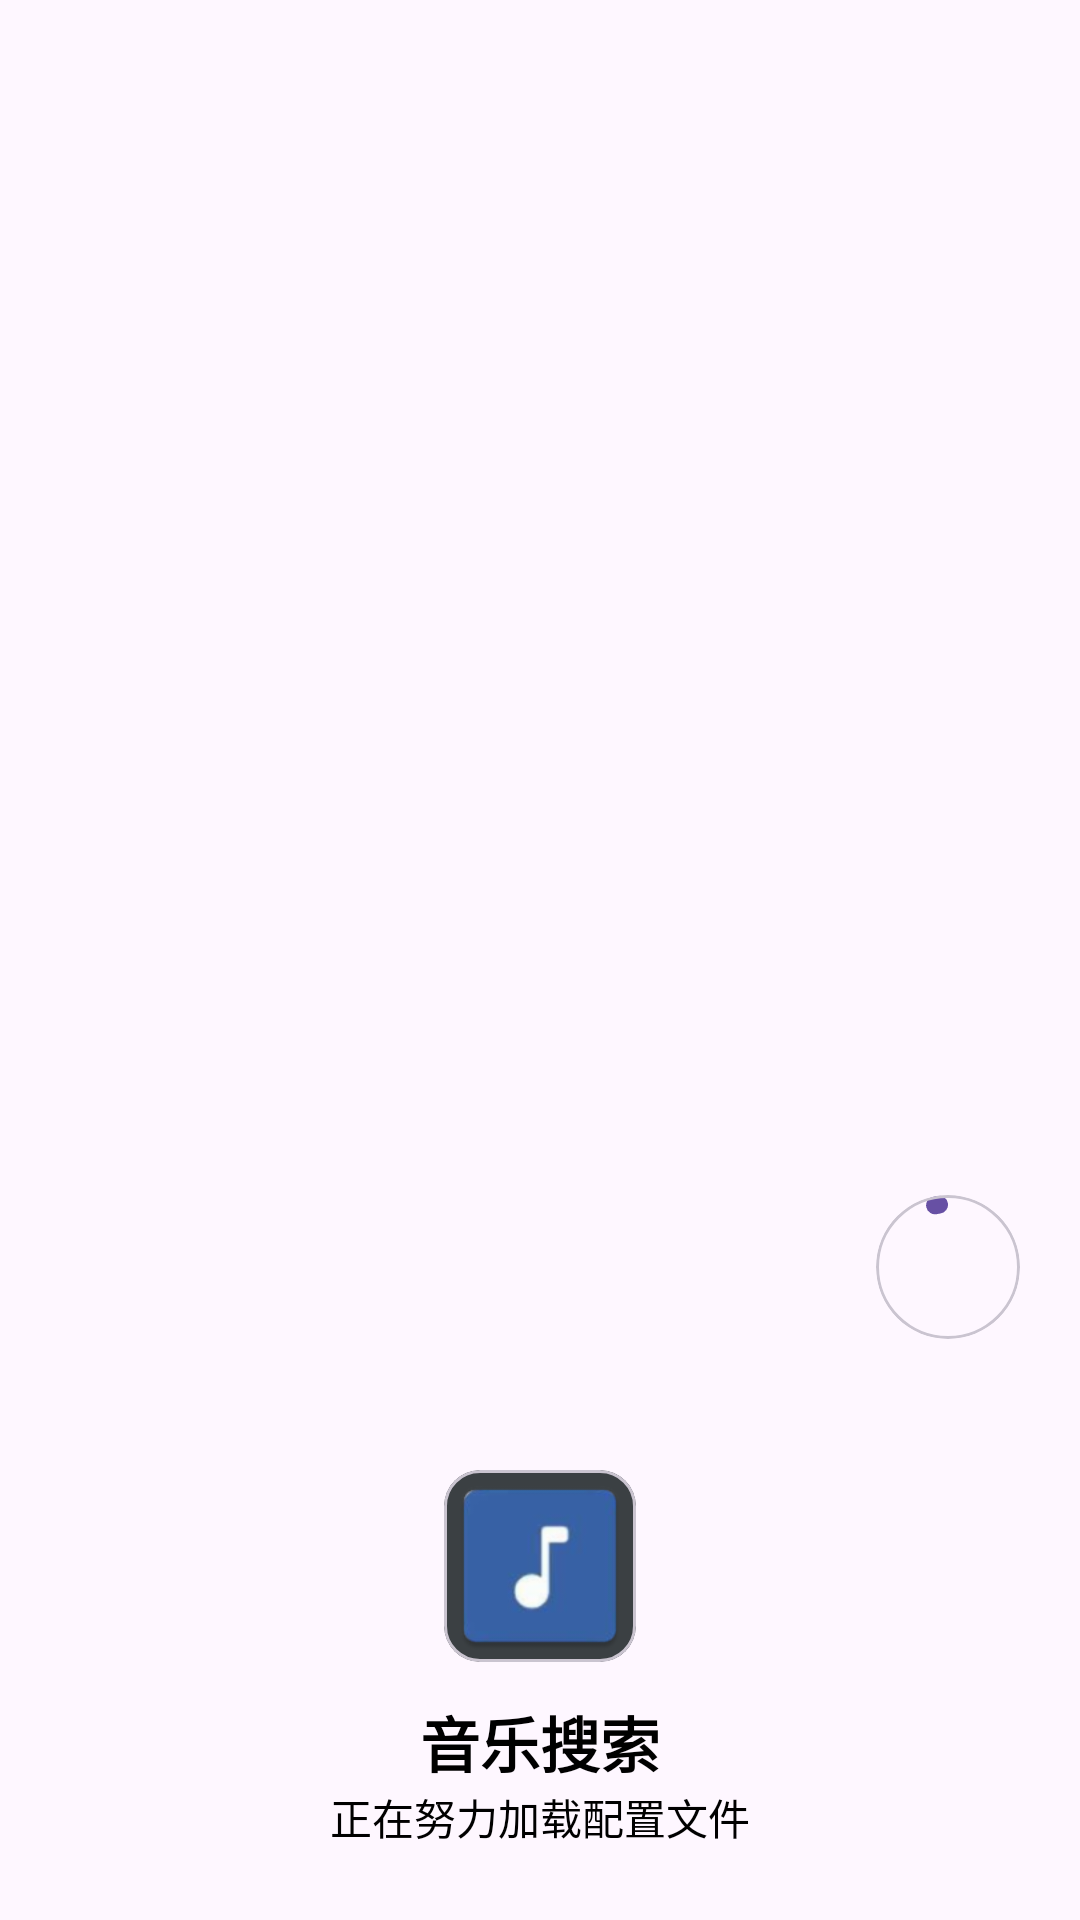

Write the Android layout XML for this screen, with the resource values it uses.
<!-- AndroidManifest.xml: application theme Theme.音乐搜索重构版 -->
<!-- res/layout/activity_main_end.xml -->
<?xml version="1.0" encoding="utf-8"?>
<androidx.constraintlayout.widget.ConstraintLayout xmlns:android="http://schemas.android.com/apk/res/android"
    xmlns:app="http://schemas.android.com/apk/res-auto"
    android:layout_width="match_parent"
    android:layout_height="match_parent"
    android:background="?android:attr/colorBackground">

    <androidx.appcompat.widget.AppCompatImageView
        android:id="@id/image"
        android:layout_width="0dp"
        android:layout_height="0dp"
        android:adjustViewBounds="true"
        android:scaleType="centerCrop"
        app:layout_constraintBottom_toBottomOf="parent"
        app:layout_constraintEnd_toEndOf="parent"
        app:layout_constraintStart_toStartOf="parent"
        app:layout_constraintTop_toTopOf="parent" />

    <androidx.appcompat.widget.LinearLayoutCompat
        android:id="@+id/bottom_layout"
        android:layout_width="0dp"
        android:layout_height="0dp"
        android:layout_marginTop="-24dp"
        android:clickable="true"
        android:focusable="true"
        app:layout_constraintBottom_toBottomOf="parent"
        app:layout_constraintEnd_toEndOf="parent"
        app:layout_constraintStart_toStartOf="parent"
        app:layout_constraintTop_toTopOf="@id/icon_card" />

    <com.google.android.material.card.MaterialCardView
        android:id="@+id/icon_card"
        android:layout_width="64dp"
        android:layout_height="64dp"
        android:layout_marginTop="24dp"
        android:layout_marginBottom="12dp"
        app:cardBackgroundColor="#FF3B4043"
        app:cardElevation="0dp"
        app:layout_constraintBottom_toTopOf="@id/name"
        app:layout_constraintEnd_toEndOf="parent"
        app:layout_constraintStart_toStartOf="parent">

        <androidx.appcompat.widget.AppCompatImageView
            android:layout_width="match_parent"
            android:layout_height="match_parent"
            android:adjustViewBounds="true"
            app:srcCompat="@mipmap/ic_launcher" />
    </com.google.android.material.card.MaterialCardView>

    <androidx.appcompat.widget.AppCompatTextView
        android:id="@+id/name"
        android:layout_width="wrap_content"
        android:layout_height="wrap_content"
        android:layout_marginTop="12dp"
        android:text="@string/app_name"
        android:textColor="@color/black"
        android:textSize="20sp"
        android:textStyle="bold"
        app:layout_constraintBottom_toTopOf="@id/subtitle"
        app:layout_constraintEnd_toEndOf="parent"
        app:layout_constraintStart_toStartOf="parent" />

    <androidx.appcompat.widget.AppCompatTextView
        android:id="@+id/subtitle"
        android:layout_width="wrap_content"
        android:layout_height="wrap_content"
        android:layout_gravity="center"
        android:layout_marginBottom="24dp"
        android:text="正在努力加载配置文件"
        android:textColor="@color/black"
        android:textSize="14sp"
        app:layout_constraintBottom_toBottomOf="parent"
        app:layout_constraintEnd_toEndOf="parent"
        app:layout_constraintStart_toStartOf="parent" />

    <com.google.android.material.card.MaterialCardView
        android:id="@+id/skip"
        android:layout_width="48dp"
        android:layout_height="48dp"
        android:layout_marginEnd="20dp"
        android:layout_marginBottom="20dp"
        app:cardBackgroundColor="?android:attr/colorBackground"
        app:cardCornerRadius="24dp"
        app:cardElevation="0dp"
        app:layout_constraintBottom_toTopOf="@id/bottom_layout"
        app:layout_constraintEnd_toEndOf="parent">

        <androidx.constraintlayout.widget.ConstraintLayout
            android:layout_width="match_parent"
            android:layout_height="match_parent">

            <com.google.android.material.progressindicator.CircularProgressIndicator
                android:id="@id/progress_circular"
                android:layout_width="0dp"
                android:layout_height="0dp"
                android:layout_marginTop="0dp"
                android:indeterminate="true"
                android:max="100"
                android:progress="33"
                app:indicatorInset="0dp"
                app:indicatorSize="48dp"
                app:layout_constraintBottom_toBottomOf="parent"
                app:layout_constraintEnd_toEndOf="parent"
                app:layout_constraintStart_toStartOf="parent"
                app:layout_constraintTop_toTopOf="parent"
                app:trackColor="?attr/colorSurfaceVariant"
                app:trackCornerRadius="6dp"
                app:trackThickness="6dp" />

            <androidx.appcompat.widget.AppCompatTextView
                android:id="@+id/skip_text"
                android:layout_width="0dp"
                android:layout_height="0dp"
                android:gravity="center"
                android:text=""
                android:textColor="@color/black"
                android:textSize="14sp"
                app:layout_constraintBottom_toBottomOf="parent"
                app:layout_constraintEnd_toEndOf="parent"
                app:layout_constraintStart_toStartOf="parent"
                app:layout_constraintTop_toTopOf="parent" />
        </androidx.constraintlayout.widget.ConstraintLayout>
    </com.google.android.material.card.MaterialCardView>
</androidx.constraintlayout.widget.ConstraintLayout>
<!-- resources referenced by this layout -->
<resources>
  <color name="black">#FF000000</color>
  <!-- mipmap ic_launcher: webp bitmap (mipmap-hdpi, 2284 bytes) -->
  <string name="app_name">音乐搜索</string>
  <style name="Theme.音乐搜索重构版" parent="Base.Theme.音乐搜索重构版" />
  <style name="Base.Theme.音乐搜索重构版" parent="Theme.Material3.DayNight.NoActionBar">
          
  
      </style>
</resources>
